The GitHub repository Edgar-Del/brain_watermark contains a labelled image folder "roi_masks" with 4 categories: glioma, meningioma, no tumor, pituitary tumor. Examples follow, each with its label.

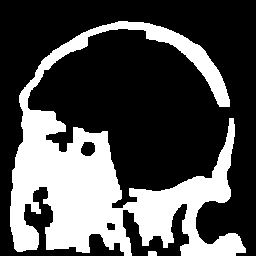
Label: meningioma

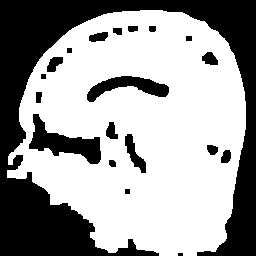
Label: pituitary tumor

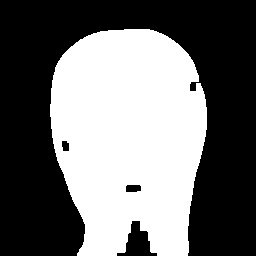
Label: glioma

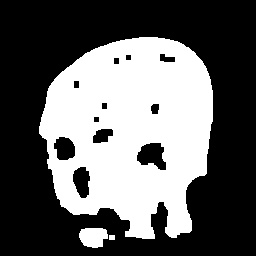
Label: glioma

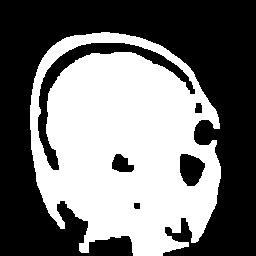
Label: meningioma

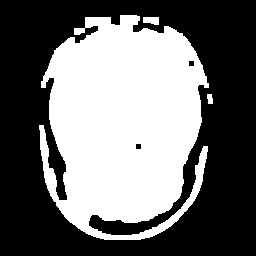
Label: no tumor
